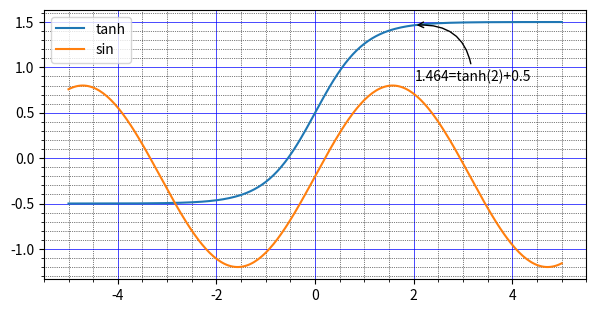

Write Python code to recreate this figure. (Note: this script raises an exception after producing the figure.)
import numpy as np
import matplotlib.pyplot as plt

points = np.linspace(-5, 5, 256)
y1 = np.tanh(points) + 0.5
y2 = np.sin(points) - 0.2

fig, axe = plt.subplots(figsize=(7, 3.5), dpi=300)
axe.plot(points, y1)
axe.plot(points, y2)
axe.legend(["tanh", "sin"])
axe.annotate("1.464=tanh(2)+0.5", xy=(2, 1.464), xycoords="data",
             xytext=(0.4, -40), textcoords='offset points',
             arrowprops=dict(arrowstyle="->", connectionstyle="arc3,rad=.5"))
axe.minorticks_on()
axe.grid(which='major', linestyle='-', linewidth='0.5', color='blue')
axe.grid(which='minor', linestyle=':', linewidth='0.5', color='black')
fig.savefig("Matplotlib_for_Python/grid.png")
